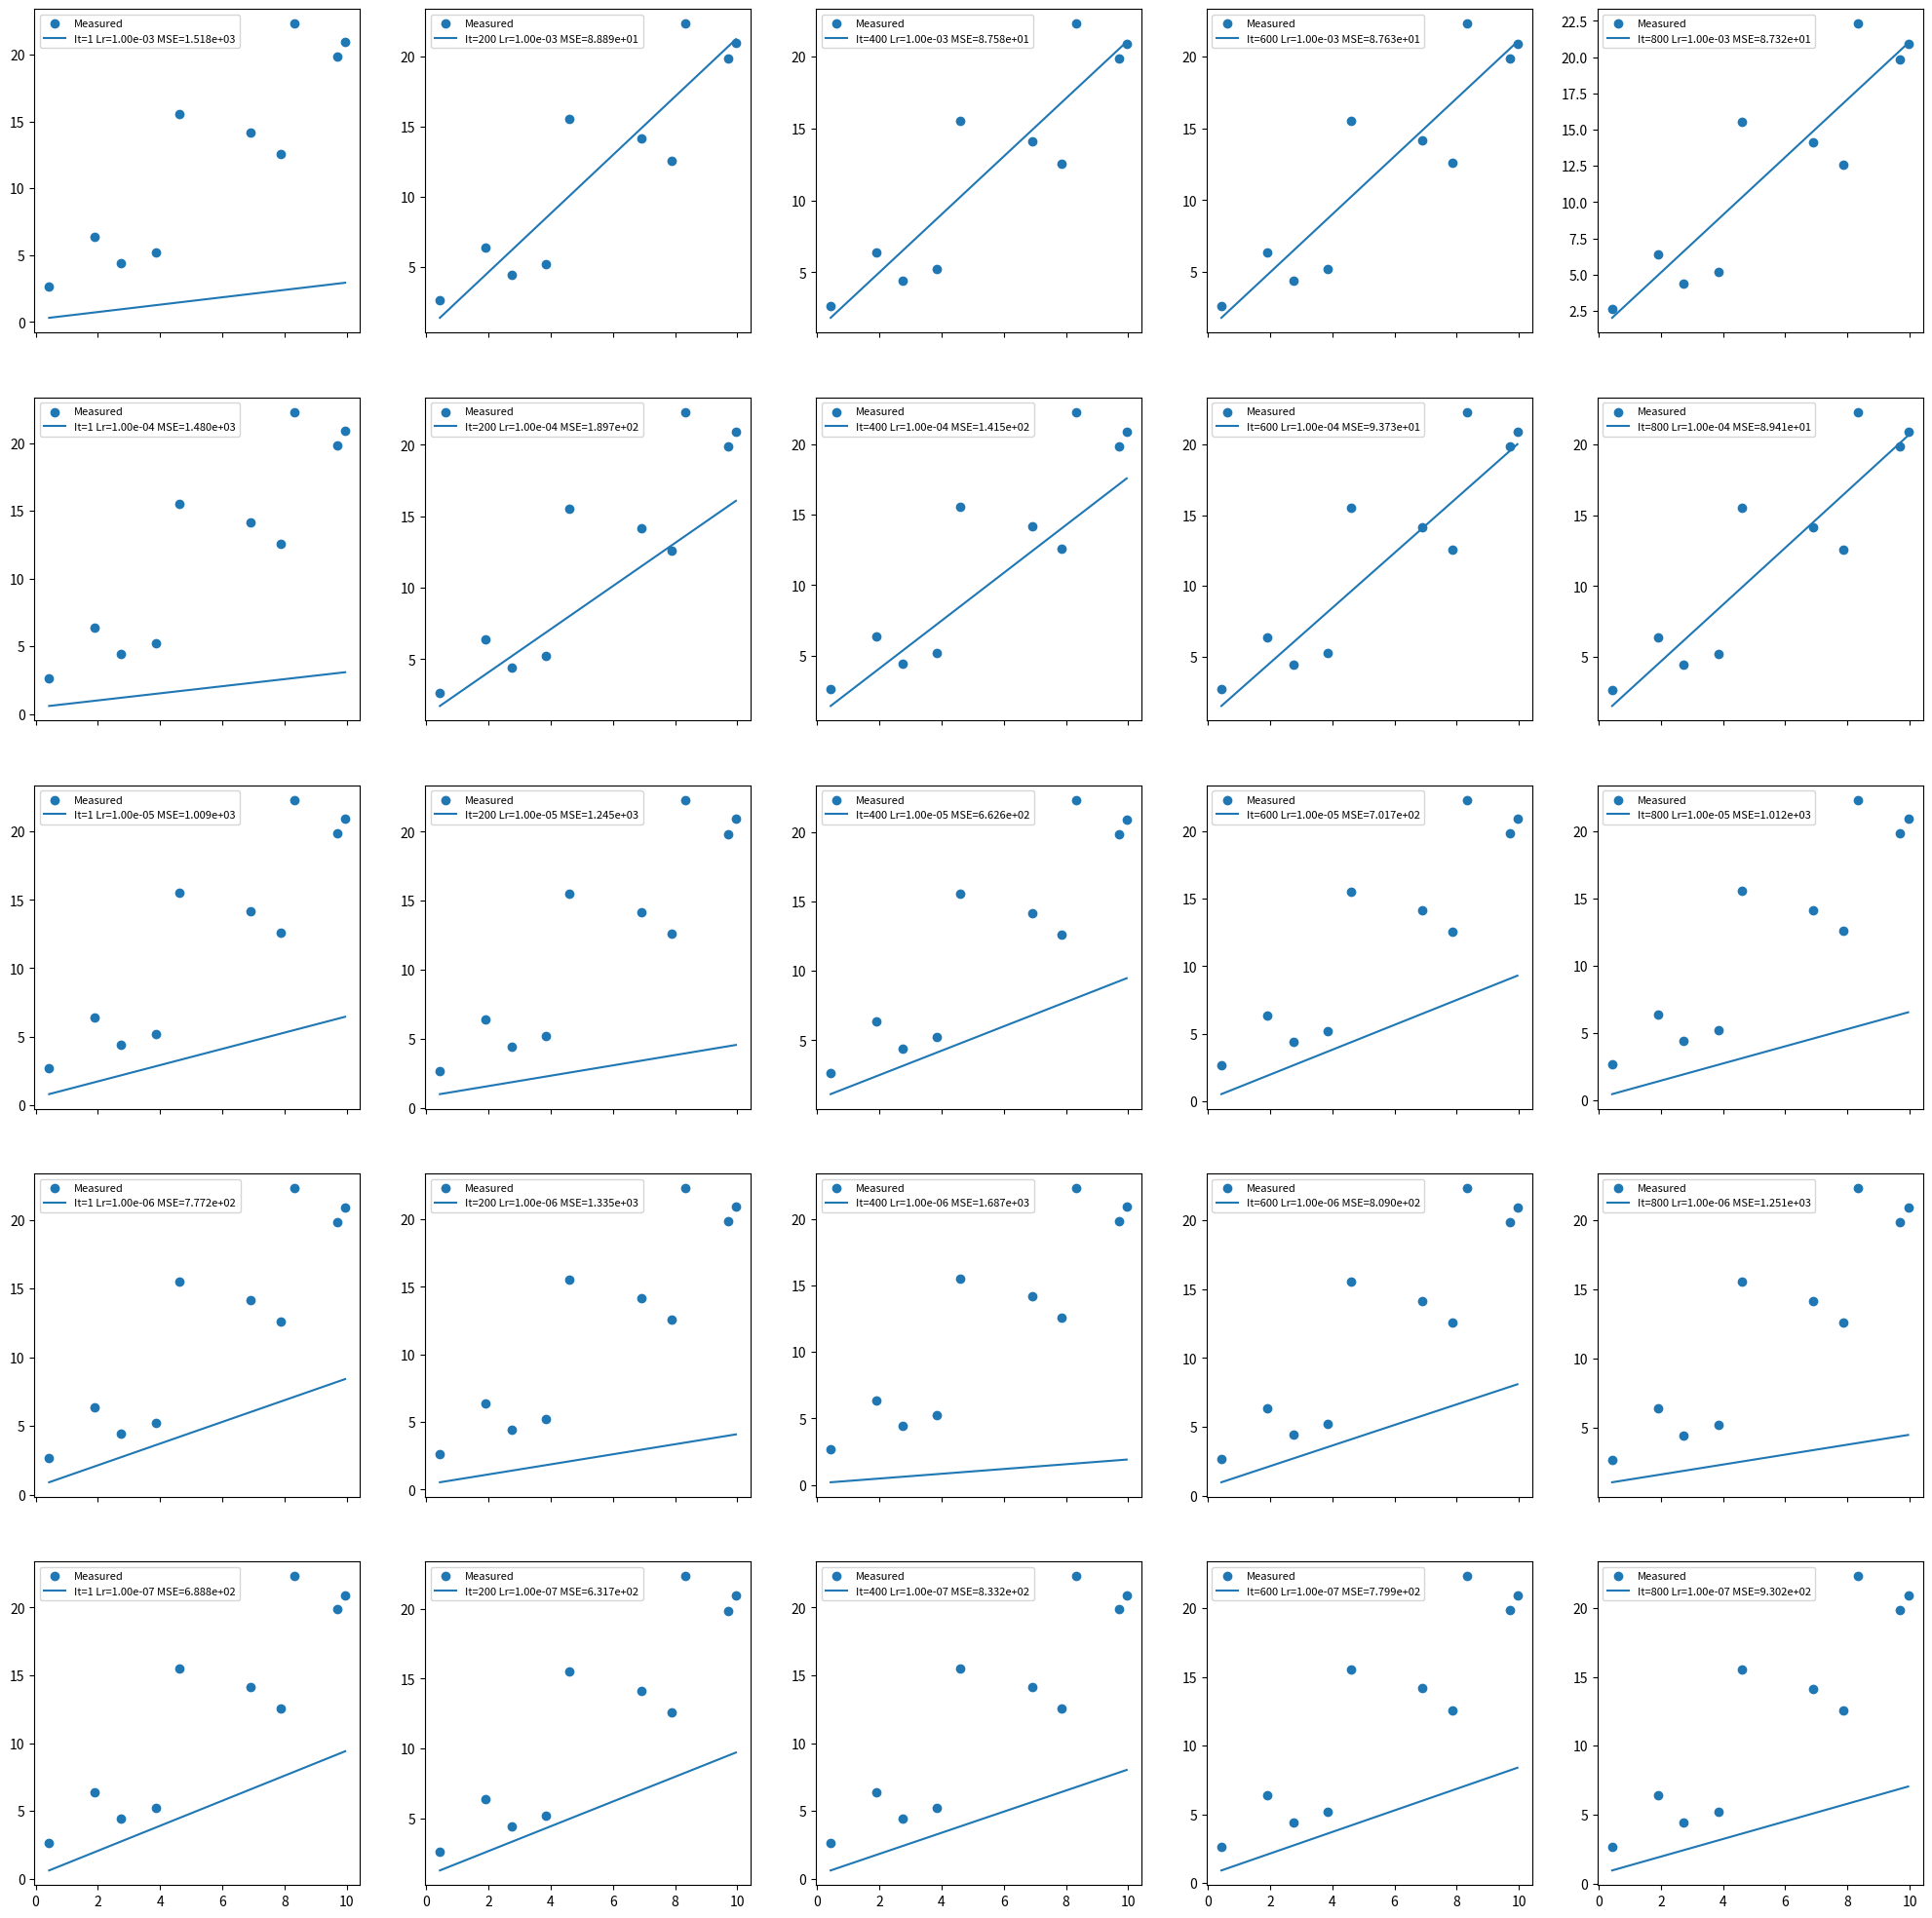
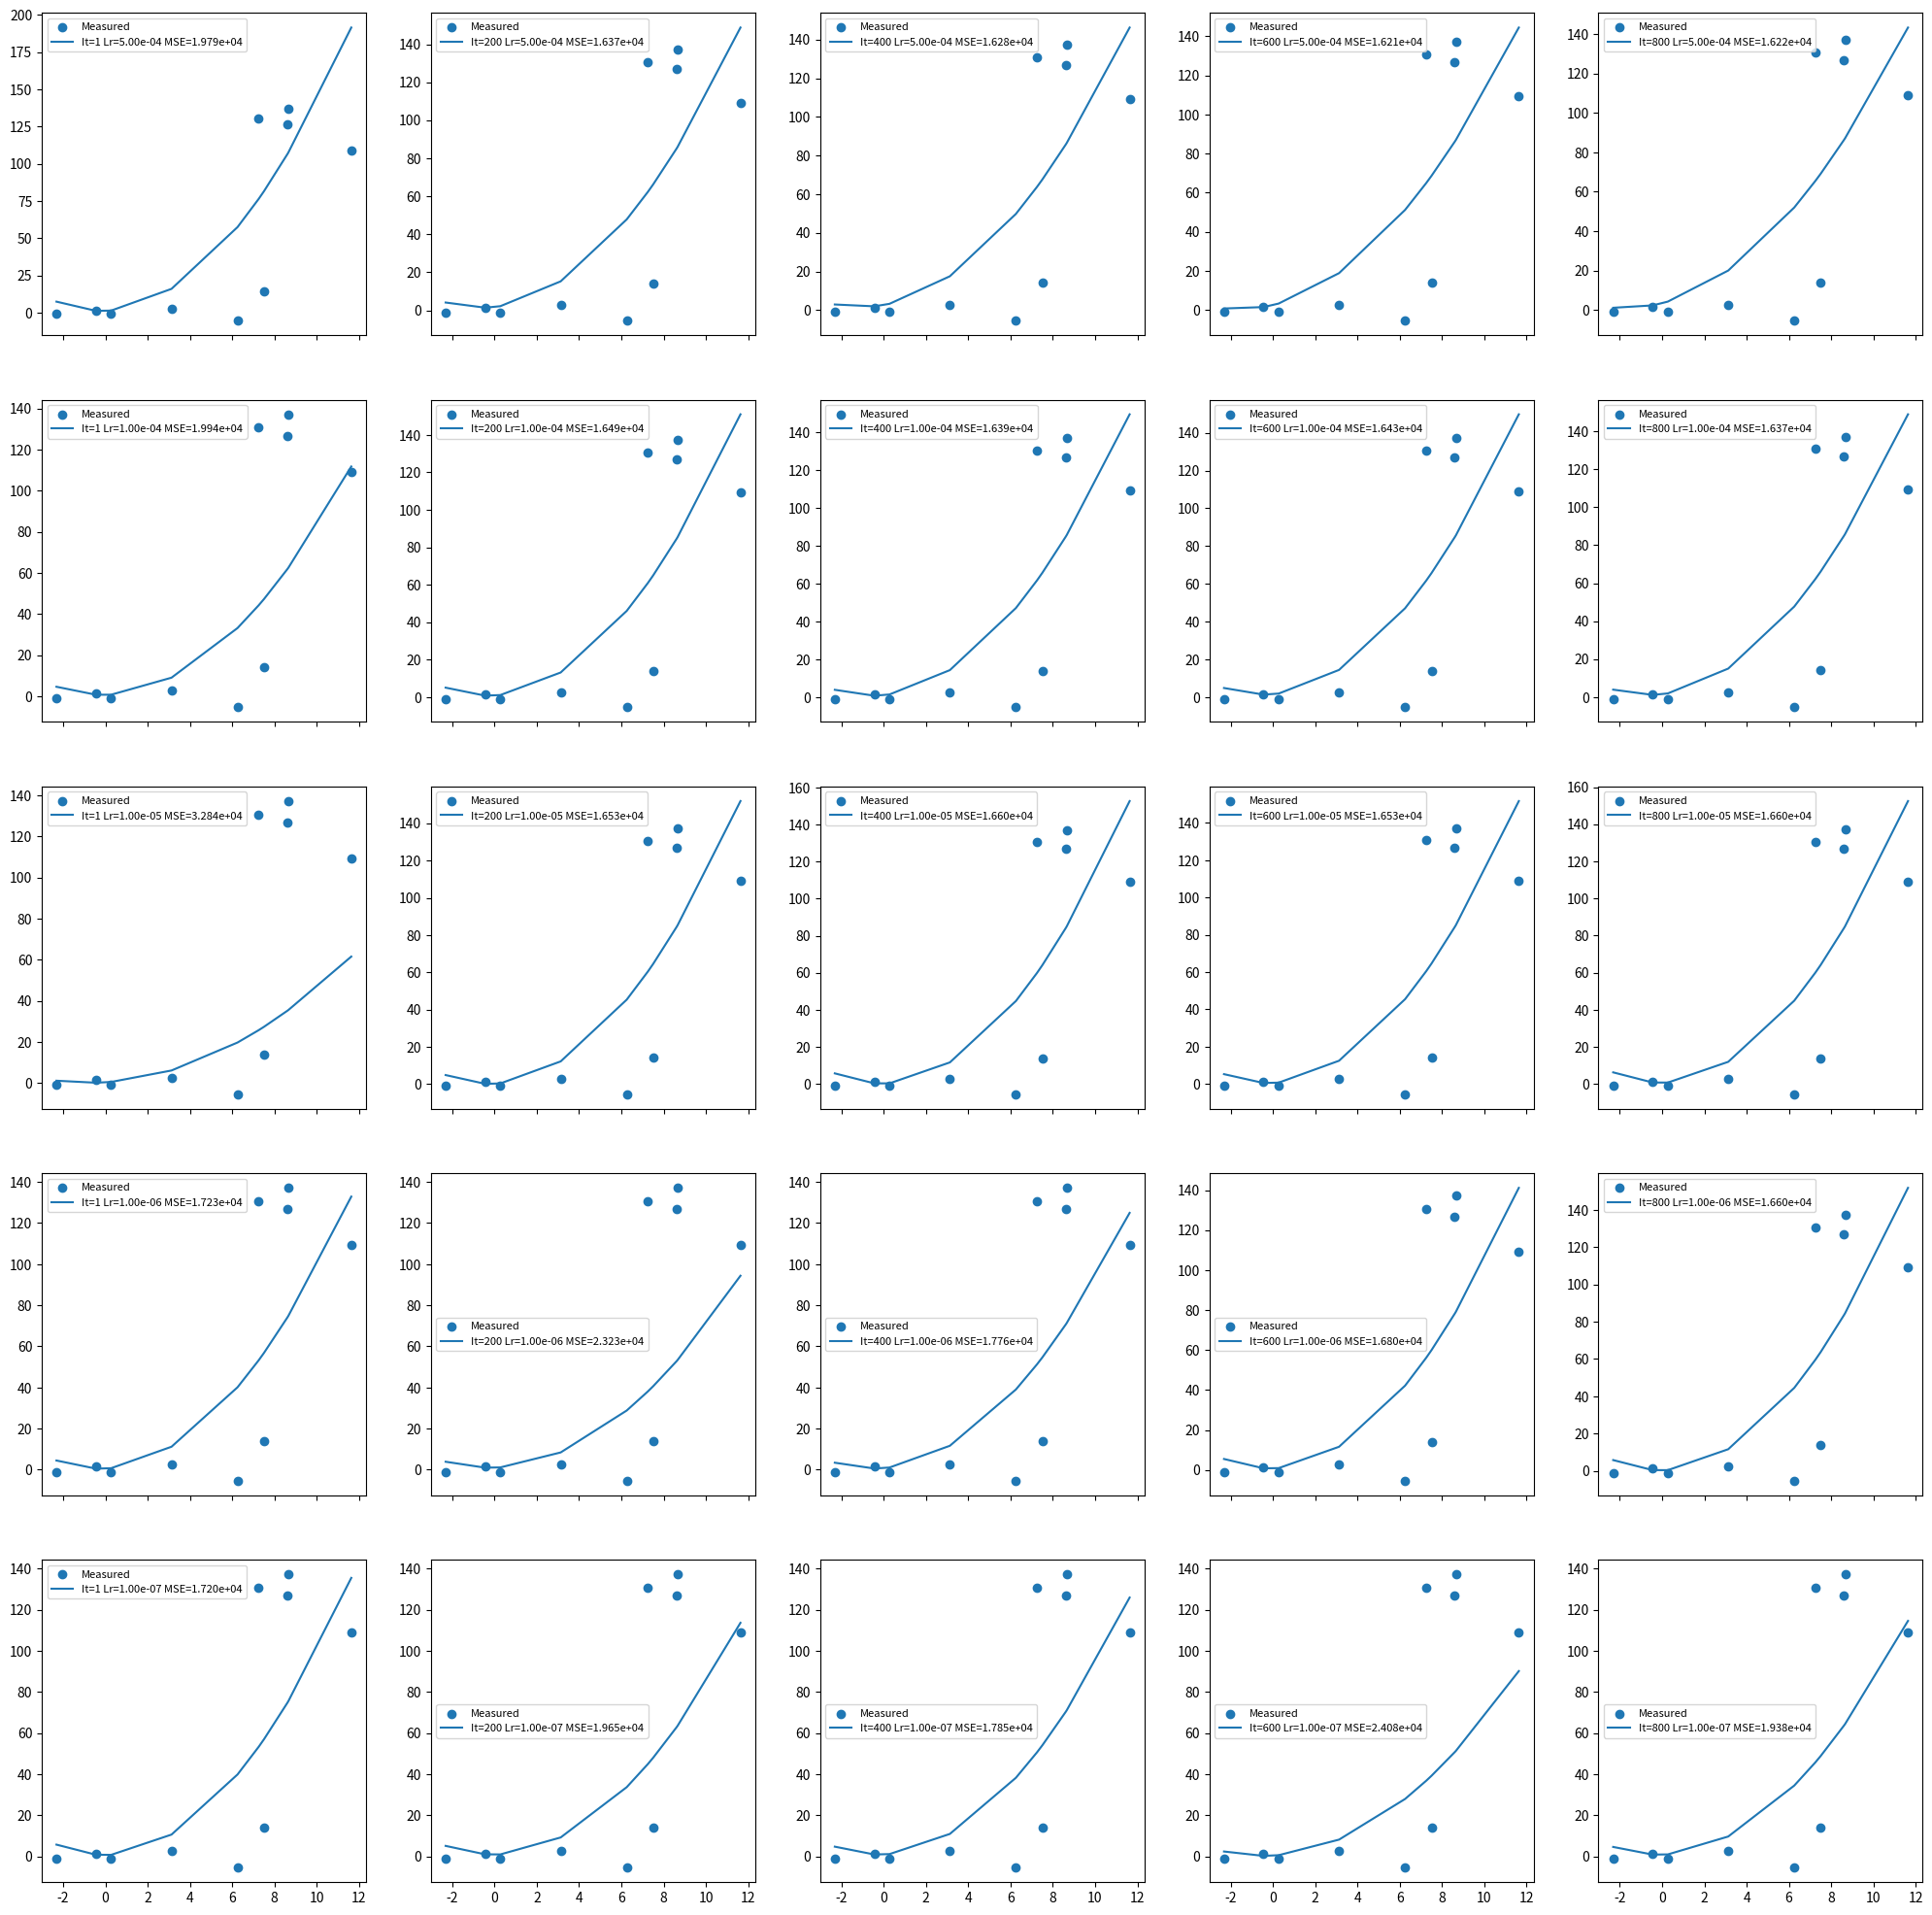

Write Python code to recreate these figures, in order.
import matplotlib.pyplot as plt
import random

# Neste exemplo geramos um quadro com diferentes resultados de uma mesma regressão
# linear para diferentes combinações de taxa de aprendizado e número de iterações

# Setamos os limites inferiores e superiores do número de iterações
iterationRange = (1, 1000)

# Setamos quantas fatias queremos dentro destes limites (e.g. iterationRange/numberOfSlices => 1, 100, 200, 300, 400, 500, 600, 700, 800, 900, 999)
numberOfSlices = 5

# Criamos os vetores com os números de iterações e taxas de aprendizado
iterationStep = (iterationRange[1] - iterationRange[0]) / numberOfSlices
iterations = [int(iterationStep * i + iterationRange[0]) for i in range(numberOfSlices)]

learningRates = list(reversed([1e-7, 1e-6, 1e-5, 1e-4, 1e-3]))


def funcao_linear(a, b, x):
    return a * x + b


def gera_y_aproximado(a, b, x_medido):
    numeros = len(x_medido)
    y_aproximado = []
    # Para cada x_i, gera o valor aproximado de y_i(x_i) = a*x_i + b
    for i in range(numeros):
        y_aproximado.append(funcao_linear(a, b, x_medido[i]))
    return y_aproximado


def iteracao(a, b, x_medido, y_medido, taxa_aprendizagem):
    numeros = len(y_medido)

    y_aproximado = gera_y_aproximado(a, b, x_medido)

    # Calcula o ajuste para parâmetros 'a' e 'b'
    residuo_a = sum([(y_aproximado[i] - y_medido[i]) * x_medido[i] for i in range(numeros)]) / numeros
    residuo_b = sum([(y_aproximado[i] - y_medido[i]) for i in range(numeros)]) / numeros

    # Retorna os valores de 'a' e 'b' ajustados
    a = a - taxa_aprendizagem * residuo_a
    b = b - taxa_aprendizagem * residuo_b

    return a, b


def residuo_metodo_minimos_quadrados(y_medido, y_aproximado):
    residuo = 0
    for i in range(len(y_medido)):
        residuo += (y_medido[i] - y_aproximado[i]) ** 2
    return residuo


def minimizacao_residuo(x_medido, y_medido, taxa_aprendizagem, iteracoes=100):
    # Escolhemos 'a' e 'b' iniciais aleatoriamente
    a = random.random()
    b = random.random()

    # Depois executamos uma série de iterações,
    # ajustando os valores de 'a' e 'b' progressivamente
    for it in range(max(iteracoes, 1)):
        a, b = iteracao(a, b, x_medido, y_medido, taxa_aprendizagem)

        y_aproximado = gera_y_aproximado(a, b, x_medido)
        residuo = residuo_metodo_minimos_quadrados(y_medido, y_aproximado)
    return y_aproximado, residuo


# Gera uma grade com 100 figuras (10x10)
fig, axis = plt.subplots(nrows=numberOfSlices, ncols=numberOfSlices, sharex=True, figsize=(25, 25))

# Gera duas listas x e y de entrada
x = [i + random.gauss(0, 2) for i in range(10)]
y = [x[i] * 2 + random.gauss(0, 3) for i in range(10)]  # y(x) = 2*x + gaussian noise

# x = [3,21,22,34,54,34,55,67,89,99]
# y = [1,10,14,34,44,36,22,67,79,90]
plt.rc('legend', fontsize=8)

for i in range(numberOfSlices):
    for j in range(numberOfSlices):
        # Treina modelo, gera y aproximado e faz a plotagem
        y_pred, loss = minimizacao_residuo(x, y, taxa_aprendizagem=learningRates[i], iteracoes=iterations[j])
        axis[i][j].scatter(x, y, label="Measured")
        axis[i][j].plot(*list(zip(*sorted(zip(x, y_pred)))),
                        label="It=%d Lr=%.2e MSE=%.3e" % (iterations[j], learningRates[i], loss))
        axis[i][j].legend()
plt.show()

# Após a regressão de uma função linear, agora faremos a versão quadrática
def funcao_quadratica(a, b, c, x):
    return a * x * x + x * b + c


def gera_y_aproximado(a, b, c, x_medido):
    numeros = len(x_medido)
    y_aproximado = []
    # Para cada x_i, gera o valor aproximado de y_i(x_i) = a*x_i + b
    for i in range(numeros):
        y_aproximado.append(funcao_quadratica(a, b, c, x_medido[i]))
    return y_aproximado


def iteracao(a, b, c, x_medido, y_medido, taxa_aprendizagem):
    numeros = len(y_medido)

    y_aproximado = gera_y_aproximado(a, b, c, x_medido)

    # Calcula o ajuste para parâmetros 'a', 'b' e 'c'
    residuo_a = sum([(y_aproximado[i] - y_medido[i]) * x_medido[i] * x_medido[i] for i in range(numeros)]) / numeros
    residuo_b = sum([(y_aproximado[i] - y_medido[i]) * x_medido[i] for i in range(numeros)]) / numeros
    residuo_c = sum([(y_aproximado[i] - y_medido[i]) * x_medido[i] for i in range(numeros)]) / numeros

    # Retorna os valores de 'a', 'b' e c ajustados
    a = a - taxa_aprendizagem * residuo_a
    b = b - taxa_aprendizagem * residuo_b
    c = c - taxa_aprendizagem * residuo_c
    return a, b, c


def residuo_metodo_minimos_quadrados(y_medido, y_aproximado):
    residuo = 0
    for i in range(len(y_medido)):
        residuo += (y_medido[i] - y_aproximado[i]) ** 2
    return residuo


def minimizacao_residuo(x_medido, y_medido, taxa_aprendizagem, iteracoes=100):
    # Escolhemos 'a', 'b' e 'c' iniciais aleatoriamente
    a = random.random()
    b = random.random()
    c = random.random()

    # Depois executamos uma série de iterações,
    # ajustando os valores de 'a' e 'b' progressivamente
    for it in range(max(iteracoes, 1)):
        a, b, c = iteracao(a, b, c, x_medido, y_medido, taxa_aprendizagem)

        y_aproximado = gera_y_aproximado(a, b, c, x_medido)
        residuo = residuo_metodo_minimos_quadrados(y_medido, y_aproximado)
    return y_aproximado, residuo


# Gera uma grade com 100 figuras (10x10)
fig, axis = plt.subplots(nrows=numberOfSlices, ncols=numberOfSlices, sharex=True, figsize=(25, 25))

# Gera duas listas x e y de entrada
x = [i + random.gauss(0, 2) for i in range(10)]
# y(x) = x^2 + noise*x + noise
y = [x[i] * x[i] * random.gauss(1, 0.5) + x[i] * random.gauss(0, 3) + random.gauss(0, 5) for i in
     range(10)]  # <= mude os desvios padrão dos ruídos

plt.rc('legend', fontsize=8)

learningRates = list(reversed([1e-7, 1e-6, 1e-5, 1e-4, 5e-4]))

for i in range(numberOfSlices):
    for j in range(numberOfSlices):
        # Treina modelo, gera y aproximado e faz a plotagem
        y_pred, loss = minimizacao_residuo(x, y, taxa_aprendizagem=learningRates[i], iteracoes=iterations[j])
        axis[i][j].scatter(x, y, label="Measured")
        axis[i][j].plot(*list(zip(*sorted(zip(x, y_pred)))),
                        label="It=%d Lr=%.2e MSE=%.3e" % (iterations[j], learningRates[i], loss))
        axis[i][j].legend()
plt.show()
